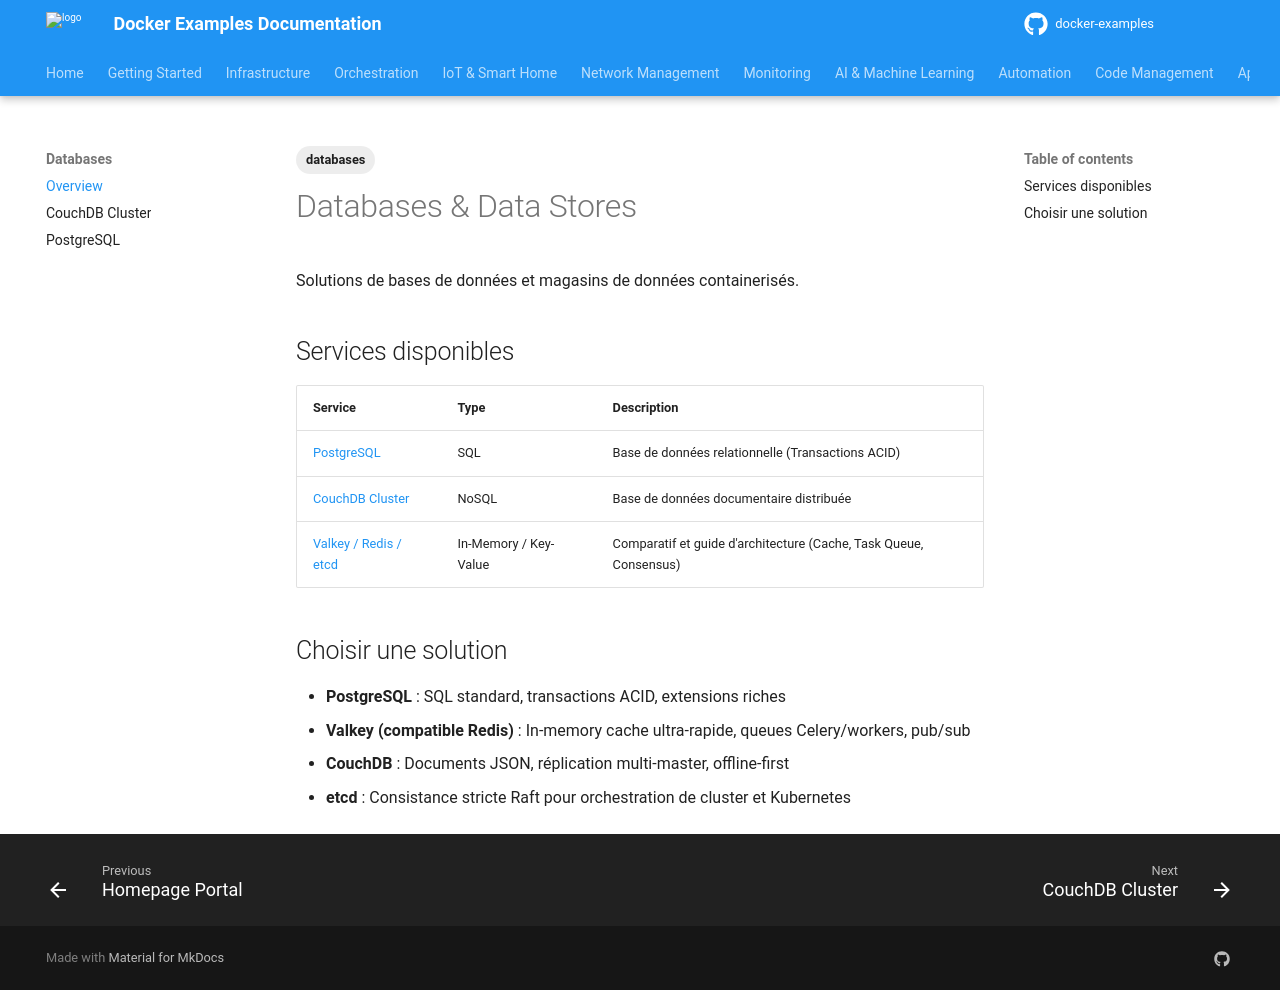

repository: nkaurelien/docker-examples · page: services/databases/index.html · generator: mkdocs

---
tags: databases
---

# Databases & Data Stores

Solutions de bases de données et magasins de données containerisés.

## Services disponibles

| Service | Type | Description |
|---------|------|-------------|
| [PostgreSQL](postgresql.md) | SQL | Base de données relationnelle (Transactions ACID) |
| [CouchDB Cluster](couchdb.md) | NoSQL | Base de données documentaire distribuée |
| [Valkey / Redis / etcd](valkey-redis-etcd.md) | In-Memory / Key-Value | Comparatif et guide d'architecture (Cache, Task Queue, Consensus) |

## Choisir une solution

- **PostgreSQL** : SQL standard, transactions ACID, extensions riches
- **Valkey (compatible Redis)** : In-memory cache ultra-rapide, queues Celery/workers, pub/sub
- **CouchDB** : Documents JSON, réplication multi-master, offline-first
- **etcd** : Consistance stricte Raft pour orchestration de cluster et Kubernetes
